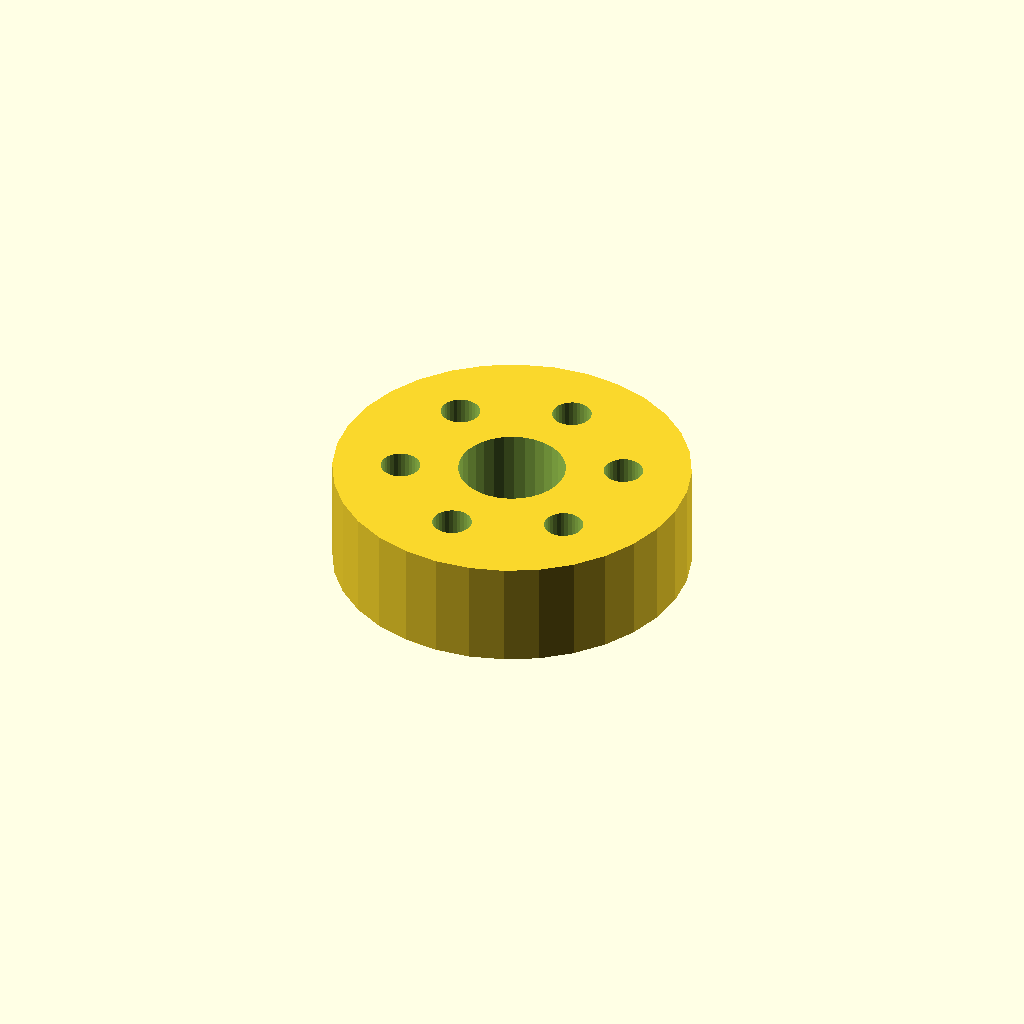
Cell 1 — every parameter at its default value.
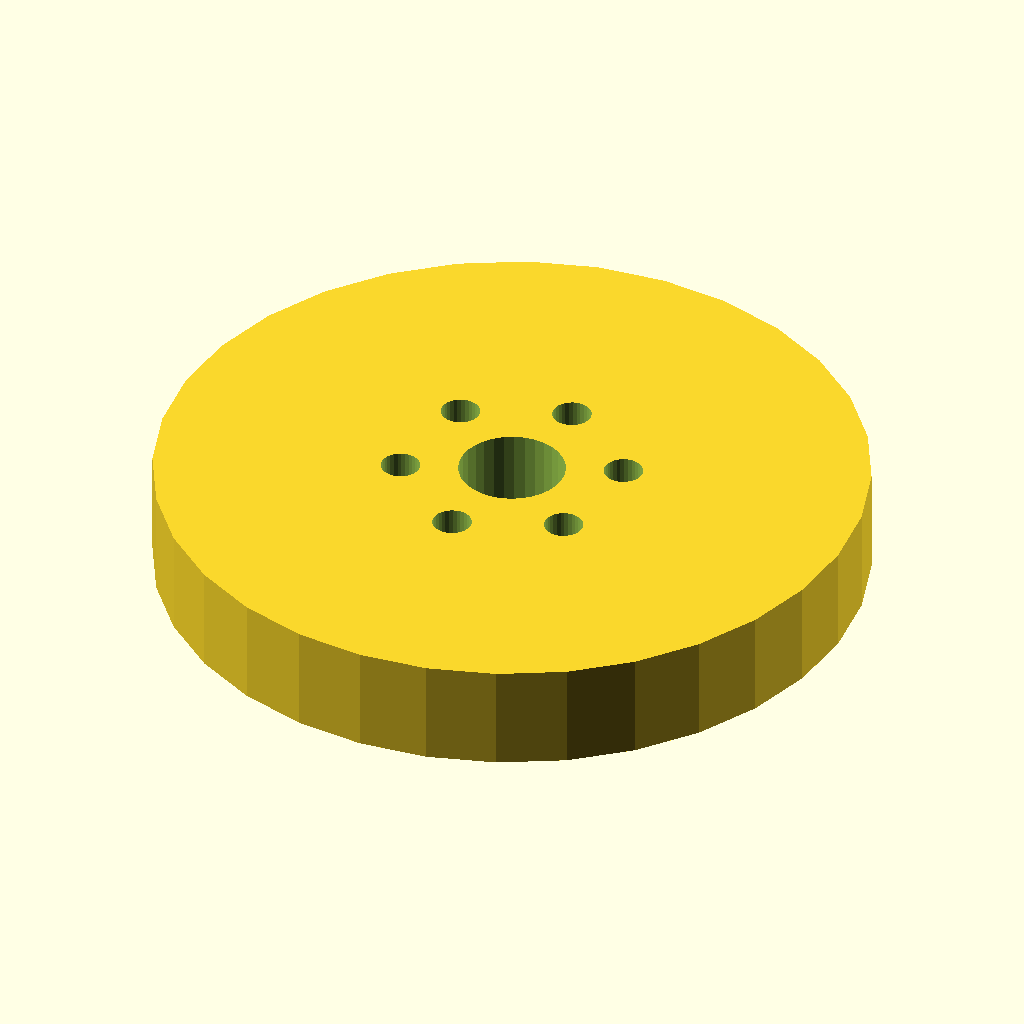
Cell 2: the same model with flange_d = 100.
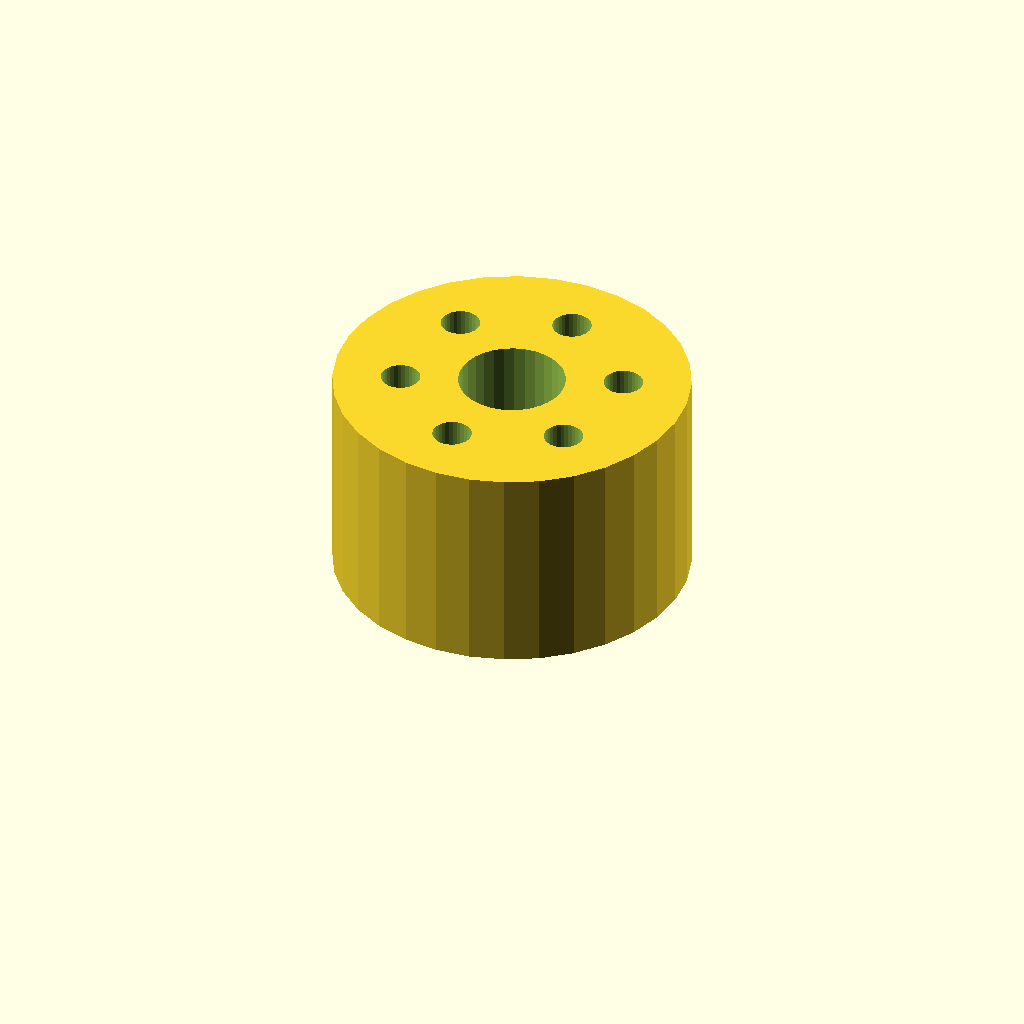
Cell 3: thickness = 30 (everything else at default).
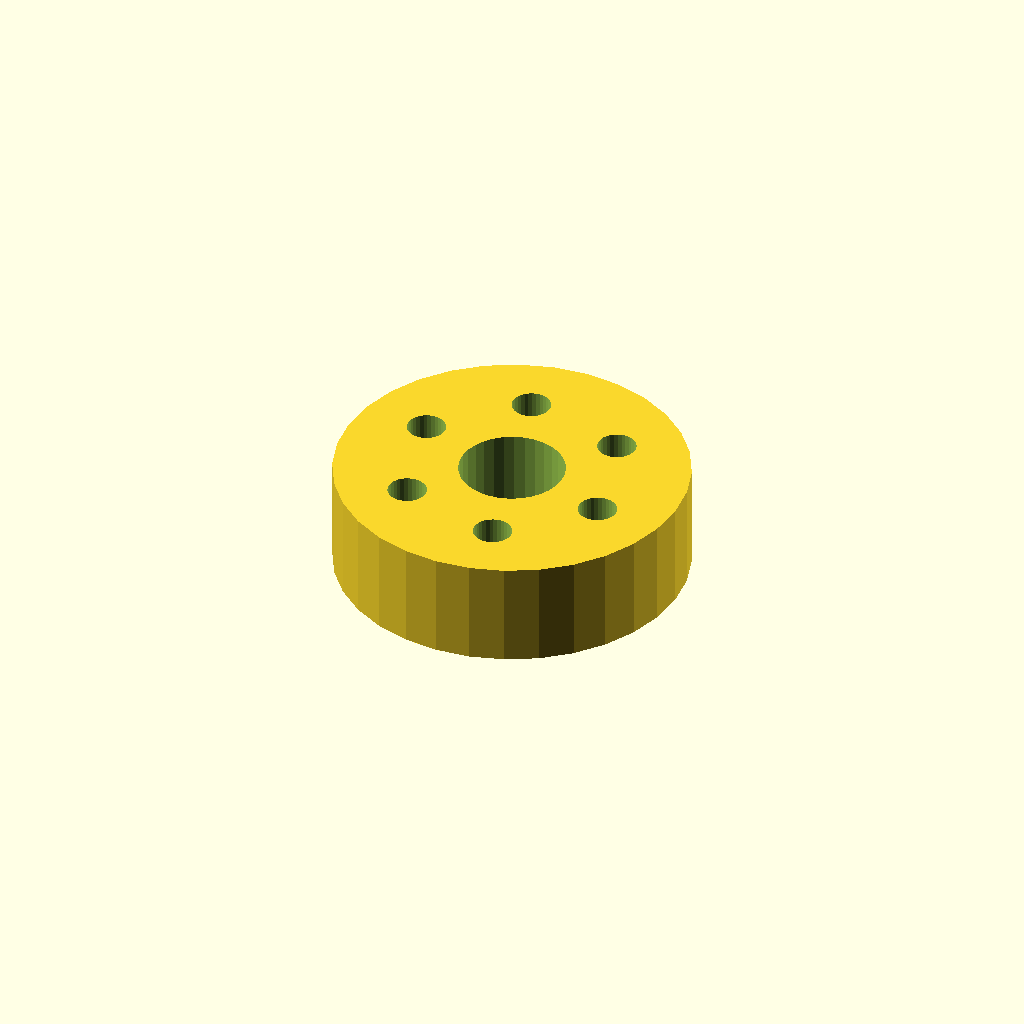
Cell 4: the same model with start_deg = 45.
One fixed orthographic camera (rotation 55°, 0°, 25°; colour scheme Cornfield) for every cell.
OpenSCAD source file optional_data/data/place1/boltcircles/part_0208.scad:
$fn = 32;

// ----------------------------------------------------------------------
// Flange Ø50 x 15
// 6 holes on a Ø31 bolt circle, bolted joints
// ----------------------------------------------------------------------

// --- parameters (mm) ---
flange_d = 50;     // outside diameter of the flange
thickness = 15;    // flange thickness
holes = 6;         // number of bolt holes
pcd = 31;          // bolt circle diameter
start_deg = 22.5;  // angle of the first hole, from +X
hole_d = 5.5;      // bolt hole diameter
bore_d = 15;       // central through bore
hub_d = 23;        // hub outside diameter
hub_h = 0;         // hub height above the flange face (0 = no hub)

// --- derived feature positions (mm) ---
height = thickness + hub_h;  // = 15   overall height of the part
pcd_r = pcd / 2;             // = 15.5   bolt circle radius
hole_step = 360 / holes;     // = 60   angular pitch
feature_centers = [
  [pcd_r * cos(start_deg + 0 * hole_step), pcd_r * sin(start_deg + 0 * hole_step)],
  [pcd_r * cos(start_deg + 1 * hole_step), pcd_r * sin(start_deg + 1 * hole_step)],
  [pcd_r * cos(start_deg + 2 * hole_step), pcd_r * sin(start_deg + 2 * hole_step)],
  [pcd_r * cos(start_deg + 3 * hole_step), pcd_r * sin(start_deg + 3 * hole_step)],
  [pcd_r * cos(start_deg + 4 * hole_step), pcd_r * sin(start_deg + 4 * hole_step)],
  [pcd_r * cos(start_deg + 5 * hole_step), pcd_r * sin(start_deg + 5 * hole_step)]
];   // bolt hole centres on the pitch circle

// flange disc, every hole and the bore cut straight through
difference() {
  union() {
    cylinder(d = flange_d, h = thickness);
  }
  translate([0, 0, -1]) cylinder(d = bore_d, h = height + 2);  // bore, through
  for (centre = feature_centers)
    translate([centre[0], centre[1], -1]) cylinder(d = hole_d, h = thickness + 2);
}
Parameter table extracted from the source (name, type, default, range or options):
flange_d: number, default 50
thickness: number, default 15
holes: number, default 6
pcd: number, default 31
start_deg: number, default 22.5
hole_d: number, default 5.5
bore_d: number, default 15
hub_d: number, default 23
hub_h: number, default 0
